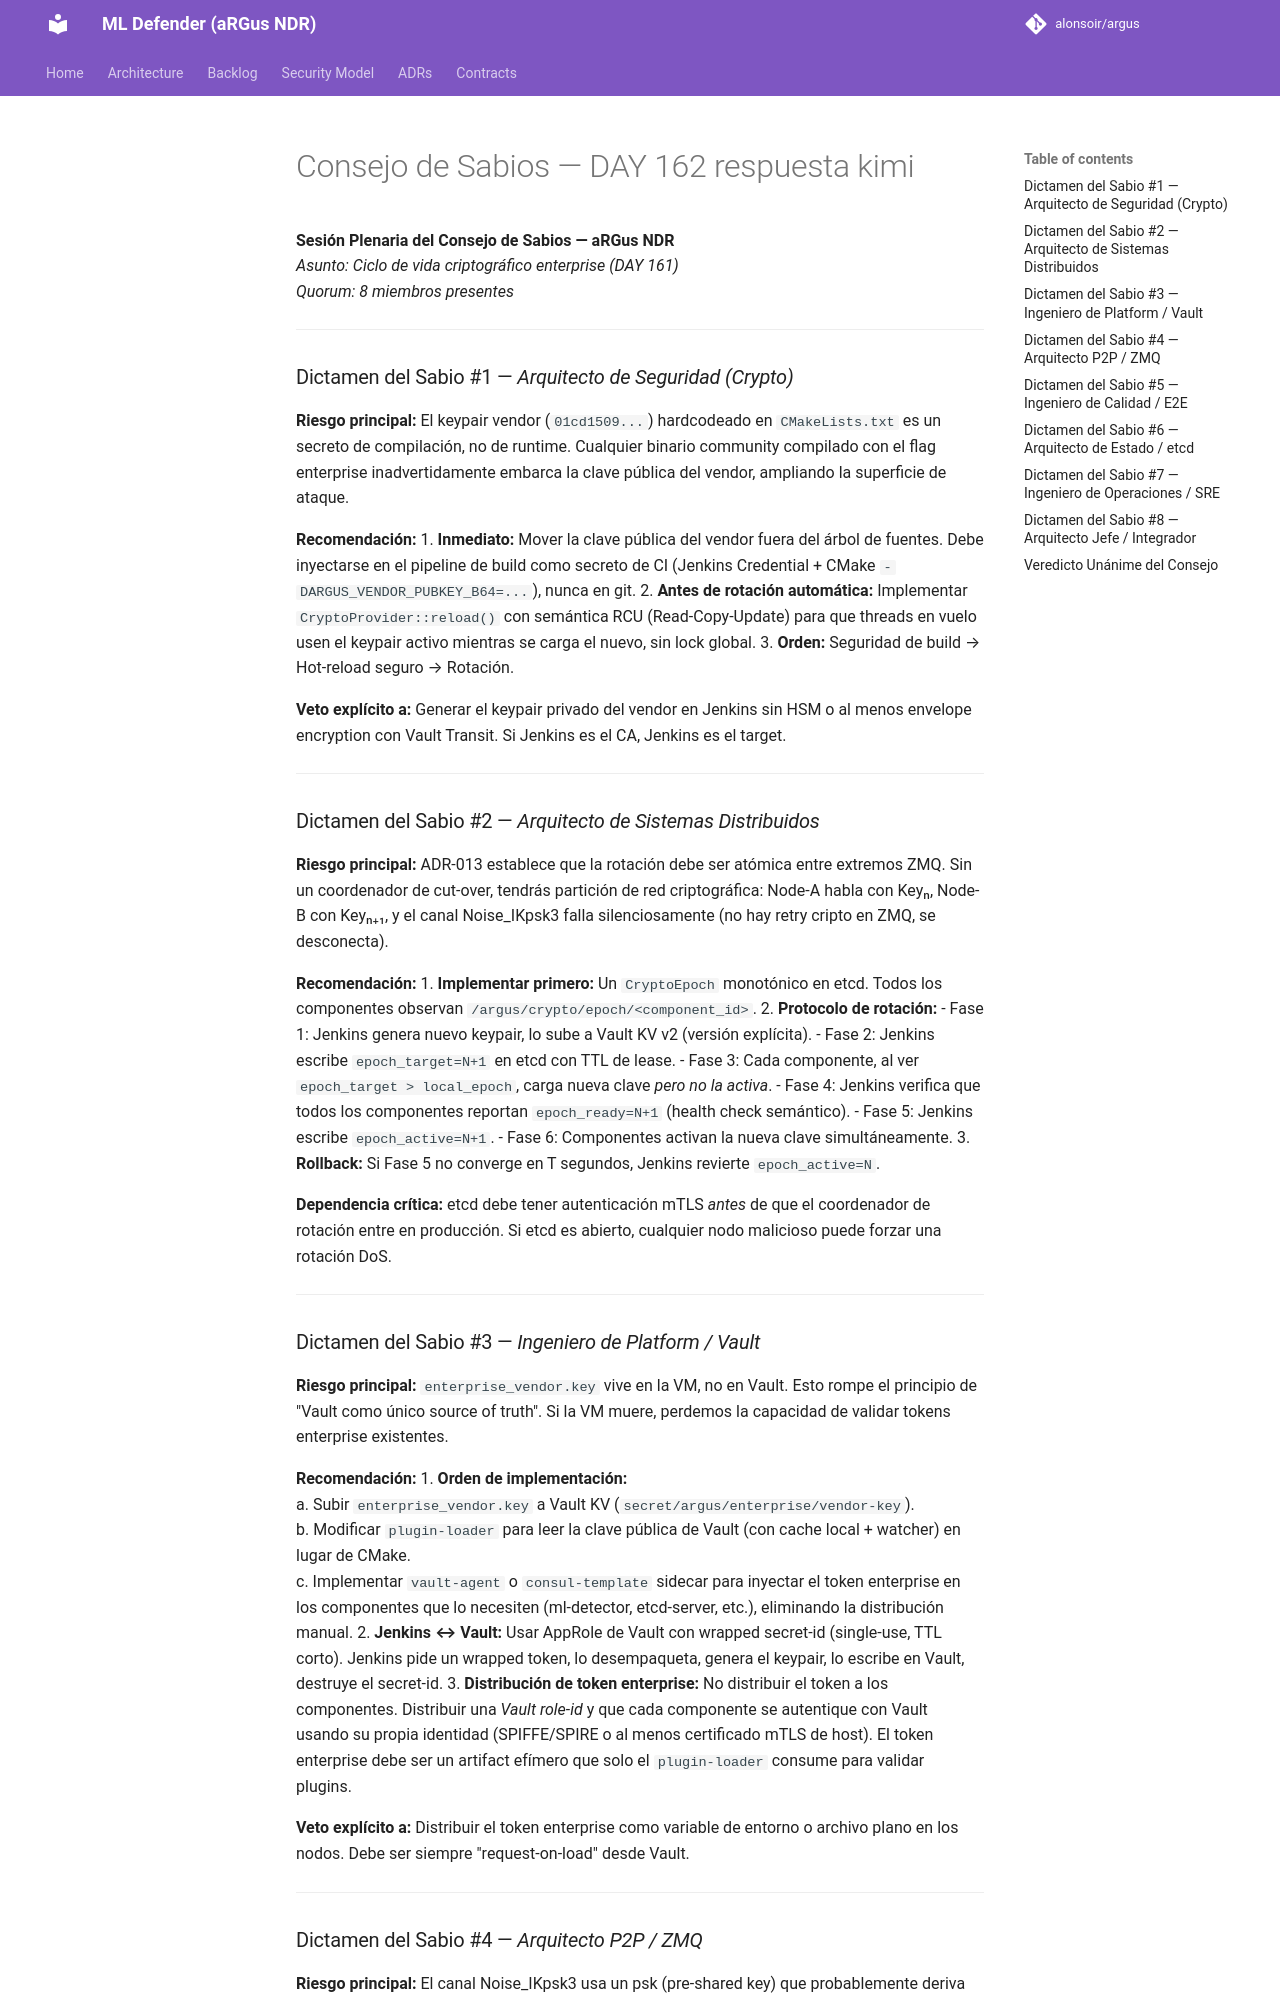

repository: alonsoir/argus · page: council/Consejo de Sabios — DAY 162-respuesta-kimi/index.html · generator: mkdocs

**Sesión Plenaria del Consejo de Sabios — aRGus NDR**  
*Asunto: Ciclo de vida criptográfico enterprise (DAY 161)*  
*Quorum: 8 miembros presentes*

---

### Dictamen del Sabio #1 — *Arquitecto de Seguridad (Crypto)*

**Riesgo principal:** El keypair vendor (`01cd1509...`) hardcodeado en `CMakeLists.txt` es un secreto de compilación, no de runtime. Cualquier binario community compilado con el flag enterprise inadvertidamente embarca la clave pública del vendor, ampliando la superficie de ataque.

**Recomendación:**
1. **Inmediato:** Mover la clave pública del vendor fuera del árbol de fuentes. Debe inyectarse en el pipeline de build como secreto de CI (Jenkins Credential + CMake `-DARGUS_VENDOR_PUBKEY_B64=...`), nunca en git.
2. **Antes de rotación automática:** Implementar `CryptoProvider::reload()` con semántica RCU (Read-Copy-Update) para que threads en vuelo usen el keypair activo mientras se carga el nuevo, sin lock global.
3. **Orden:** Seguridad de build → Hot-reload seguro → Rotación.

**Veto explícito a:** Generar el keypair privado del vendor en Jenkins sin HSM o al menos envelope encryption con Vault Transit. Si Jenkins es el CA, Jenkins es el target.

---

### Dictamen del Sabio #2 — *Arquitecto de Sistemas Distribuidos*

**Riesgo principal:** ADR-013 establece que la rotación debe ser atómica entre extremos ZMQ. Sin un coordenador de cut-over, tendrás partición de red criptográfica: Node-A habla con Keyₙ, Node-B con Keyₙ₊₁, y el canal Noise_IKpsk3 falla silenciosamente (no hay retry cripto en ZMQ, se desconecta).

**Recomendación:**
1. **Implementar primero:** Un `CryptoEpoch` monotónico en etcd. Todos los componentes observan `/argus/crypto/epoch/<component_id>`.
2. **Protocolo de rotación:**
    - Fase 1: Jenkins genera nuevo keypair, lo sube a Vault KV v2 (versión explícita).
    - Fase 2: Jenkins escribe `epoch_target=N+1` en etcd con TTL de lease.
    - Fase 3: Cada componente, al ver `epoch_target > local_epoch`, carga nueva clave *pero no la activa*.
    - Fase 4: Jenkins verifica que todos los componentes reportan `epoch_ready=N+1` (health check semántico).
    - Fase 5: Jenkins escribe `epoch_active=N+1`.
    - Fase 6: Componentes activan la nueva clave simultáneamente.
3. **Rollback:** Si Fase 5 no converge en T segundos, Jenkins revierte `epoch_active=N`.

**Dependencia crítica:** etcd debe tener autenticación mTLS *antes* de que el coordenador de rotación entre en producción. Si etcd es abierto, cualquier nodo malicioso puede forzar una rotación DoS.

---

### Dictamen del Sabio #3 — *Ingeniero de Platform / Vault*

**Riesgo principal:** `enterprise_vendor.key` vive en la VM, no en Vault. Esto rompe el principio de "Vault como único source of truth". Si la VM muere, perdemos la capacidad de validar tokens enterprise existentes.

**Recomendación:**
1. **Orden de implementación:**  
   a. Subir `enterprise_vendor.key` a Vault KV (`secret/argus/enterprise/vendor-key`).  
   b. Modificar `plugin-loader` para leer la clave pública de Vault (con cache local + watcher) en lugar de CMake.  
   c. Implementar `vault-agent` o `consul-template` sidecar para inyectar el token enterprise en los componentes que lo necesiten (ml-detector, etcd-server, etc.), eliminando la distribución manual.
2. **Jenkins ↔ Vault:** Usar AppRole de Vault con wrapped secret-id (single-use, TTL corto). Jenkins pide un wrapped token, lo desempaqueta, genera el keypair, lo escribe en Vault, destruye el secret-id.
3. **Distribución de token enterprise:** No distribuir el token a los componentes. Distribuir una *Vault role-id* y que cada componente se autentique con Vault usando su propia identidad (SPIFFE/SPIRE o al menos certificado mTLS de host). El token enterprise debe ser un artifact efímero que solo el `plugin-loader` consume para validar plugins.

**Veto explícito a:** Distribuir el token enterprise como variable de entorno o archivo plano en los nodos. Debe ser siempre "request-on-load" desde Vault.

---
